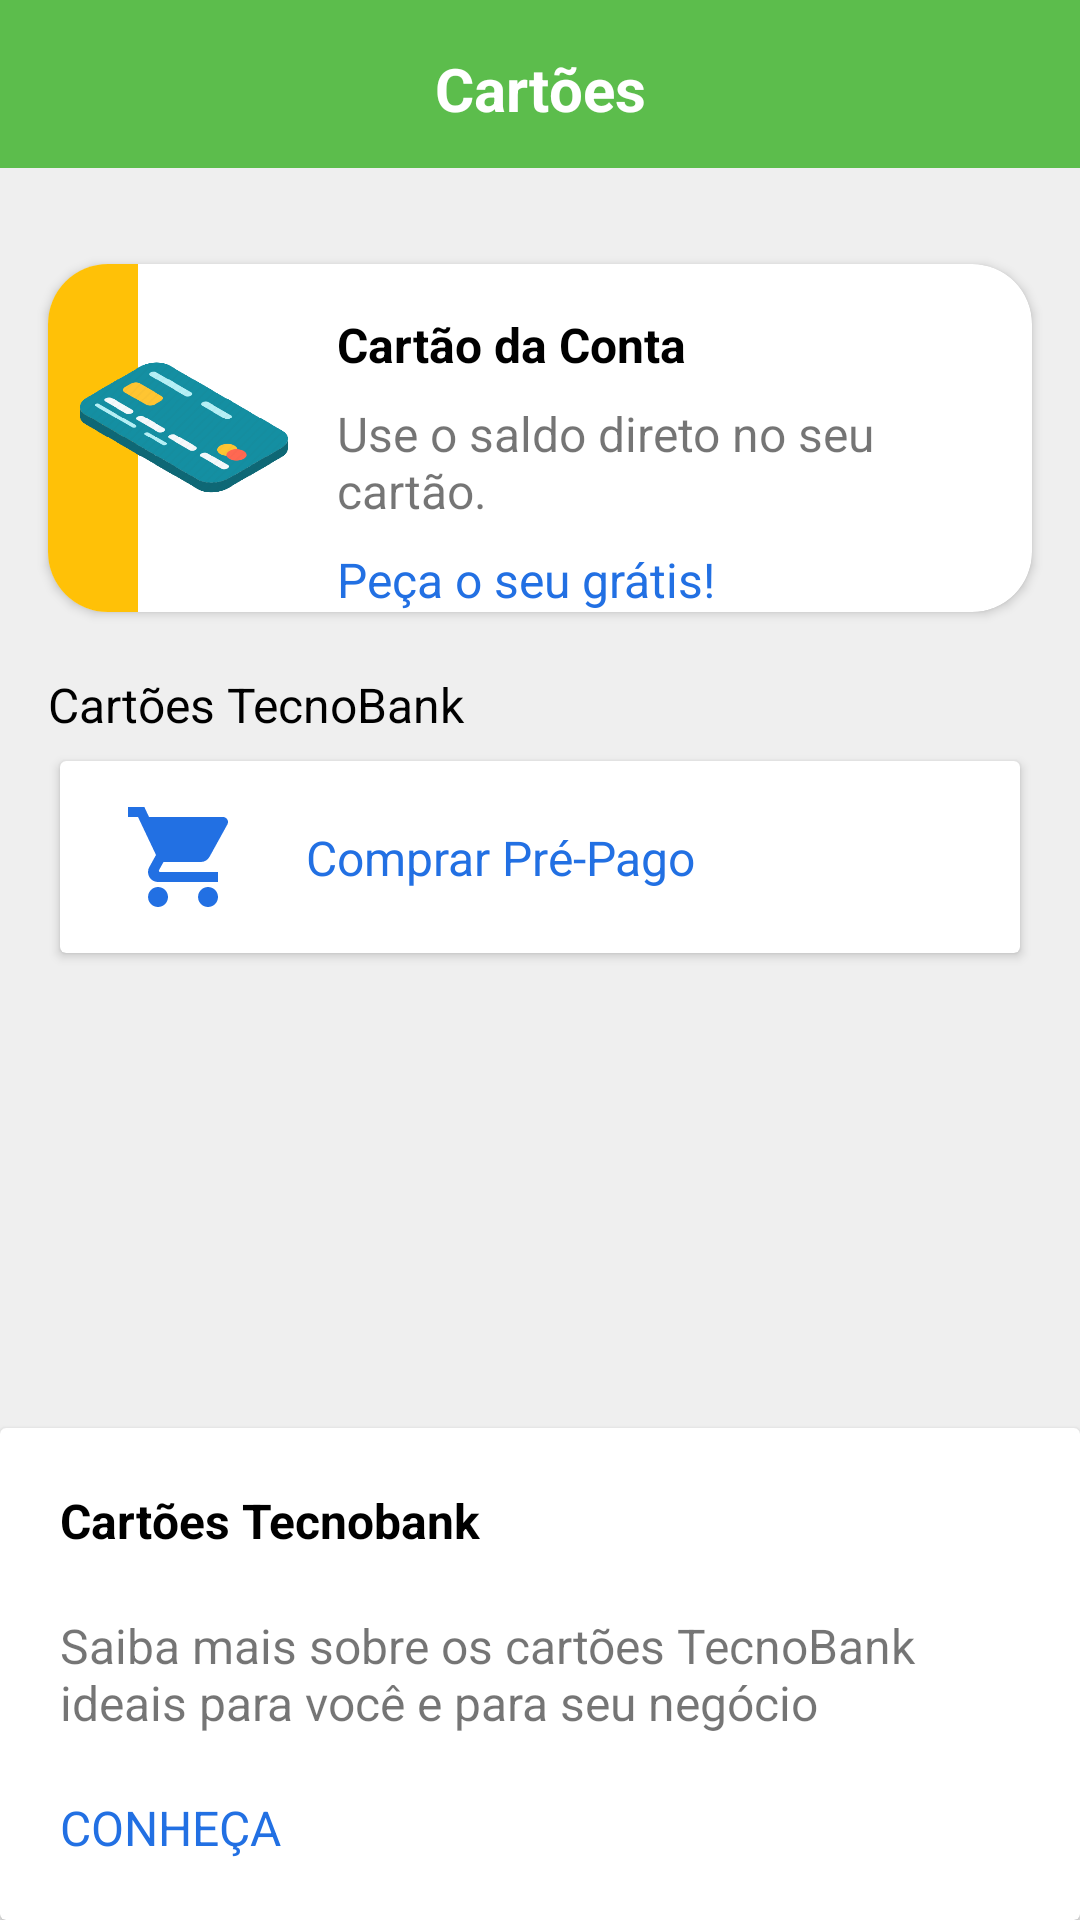

Here is an Android app screen rendered from its layout file. Give the layout XML and the strings, colors and styles it references.
<!-- AndroidManifest.xml: application theme Theme.Tecnobank -->
<!-- res/layout/cards_fragment.xml -->
<?xml version="1.0" encoding="utf-8"?>
<androidx.constraintlayout.widget.ConstraintLayout xmlns:android="http://schemas.android.com/apk/res/android"
    xmlns:app="http://schemas.android.com/apk/res-auto"
    android:layout_width="match_parent"
    android:layout_height="match_parent"
    android:background="#EFEFEF">

    <com.google.android.material.appbar.MaterialToolbar
        android:id="@+id/cartoes_toolbar"
        android:layout_width="0dp"
        android:layout_height="?attr/actionBarSize"
        android:background="@color/greenTecnoBank"
        app:layout_constraintEnd_toEndOf="parent"
        app:layout_constraintStart_toStartOf="parent"
        app:layout_constraintTop_toTopOf="parent" />

    <androidx.constraintlayout.widget.ConstraintLayout
        android:layout_width="0dp"
        android:layout_height="0dp"
        app:layout_constraintBottom_toBottomOf="@id/cartoes_toolbar"
        app:layout_constraintEnd_toEndOf="@id/cartoes_toolbar"
        app:layout_constraintStart_toStartOf="@+id/cartoes_toolbar"
        app:layout_constraintTop_toTopOf="@id/cartoes_toolbar">

        <TextView
            android:layout_width="wrap_content"
            android:layout_height="wrap_content"
            android:layout_marginTop="16dp"
            android:text="@string/title_cards_1"
            android:textAlignment="center"
            android:textColor="@color/white"
            android:textSize="20sp"
            android:textStyle="bold"
            app:layout_constraintEnd_toEndOf="parent"
            app:layout_constraintStart_toStartOf="parent"
            app:layout_constraintTop_toTopOf="parent" />

    </androidx.constraintlayout.widget.ConstraintLayout>

    <androidx.cardview.widget.CardView
        android:id="@+id/cardView4"
        android:layout_width="0dp"
        android:layout_height="wrap_content"
        android:layout_marginStart="16dp"
        android:layout_marginTop="32dp"
        android:layout_marginEnd="16dp"
        app:cardCornerRadius="20dp"
        app:layout_constraintEnd_toEndOf="parent"
        app:layout_constraintStart_toStartOf="parent"
        app:layout_constraintTop_toBottomOf="@+id/cartoes_toolbar">

        <androidx.constraintlayout.widget.ConstraintLayout
            android:layout_width="match_parent"
            android:layout_height="match_parent">

            <View
                android:id="@+id/banner_colorful"
                android:layout_width="30dp"
                android:layout_height="0dp"
                android:background="#FFC107"
                app:layout_constraintBottom_toBottomOf="parent"
                app:layout_constraintStart_toStartOf="parent"
                app:layout_constraintTop_toTopOf="parent" />

            <ImageView
                android:id="@+id/image_benefits"
                android:layout_width="86dp"
                android:layout_height="77dp"
                android:layout_marginTop="16dp"
                android:layout_marginBottom="16dp"
                app:layout_constraintBottom_toBottomOf="parent"
                app:layout_constraintEnd_toEndOf="parent"
                app:layout_constraintHorizontal_bias="0.01"
                app:layout_constraintStart_toStartOf="parent"
                app:layout_constraintTop_toTopOf="parent"
                app:layout_constraintVertical_bias="0.0"
                app:srcCompat="@drawable/cartao" />

            <TextView
                android:id="@+id/title_benefits"
                android:layout_width="wrap_content"
                android:layout_height="wrap_content"
                android:layout_marginStart="8dp"
                android:text="@string/title_cards"
                android:textColor="@color/black"
                android:textSize="16dp"
                android:textStyle="bold"
                app:layout_constraintStart_toEndOf="@+id/image_benefits"
                app:layout_constraintTop_toTopOf="@+id/image_benefits" />

            <TextView
                android:id="@+id/description_benefits"
                android:layout_width="0dp"
                android:layout_height="wrap_content"
                android:layout_marginTop="8dp"
                android:layout_marginEnd="20dp"
                android:text="@string/title_2_cards"
                android:textSize="16sp"
                app:layout_constraintEnd_toEndOf="parent"
                app:layout_constraintStart_toStartOf="@+id/title_benefits"
                app:layout_constraintTop_toBottomOf="@+id/title_benefits" />


            <TextView
                android:id="@+id/require_card"
                android:layout_width="wrap_content"
                android:layout_height="wrap_content"
                android:layout_marginTop="8dp"
                android:text="@string/text_1_cards"
                android:textColor="#2270E3"
                android:textSize="16dp"
                app:layout_constraintStart_toStartOf="@+id/description_benefits"
                app:layout_constraintTop_toBottomOf="@+id/description_benefits" />

        </androidx.constraintlayout.widget.ConstraintLayout>
    </androidx.cardview.widget.CardView>

    <TextView
        android:id="@+id/textView20"
        android:layout_width="wrap_content"
        android:layout_height="wrap_content"
        android:layout_marginTop="20dp"
        android:text="@string/title_card_1_cards"
        android:textColor="@color/black"
        android:textSize="16dp"
        app:layout_constraintStart_toStartOf="@+id/cardView4"
        app:layout_constraintTop_toBottomOf="@+id/cardView4" />

    <androidx.cardview.widget.CardView
        android:id="@+id/cardView5"
        android:layout_width="0dp"
        android:layout_height="wrap_content"
        android:layout_marginStart="20dp"
        android:layout_marginTop="8dp"
        android:layout_marginEnd="20dp"
        app:layout_constraintEnd_toEndOf="parent"
        app:layout_constraintStart_toStartOf="parent"
        app:layout_constraintTop_toBottomOf="@+id/textView20">

        <androidx.constraintlayout.widget.ConstraintLayout
            android:layout_width="match_parent"
            android:layout_height="match_parent">

            <ImageView
                android:id="@+id/imageView7"
                android:layout_width="50dp"
                android:layout_height="40dp"
                android:layout_marginStart="16dp"
                android:layout_marginTop="12dp"
                android:layout_marginBottom="12dp"
                app:layout_constraintBottom_toBottomOf="parent"
                app:layout_constraintStart_toStartOf="parent"
                app:layout_constraintTop_toTopOf="parent"
                app:srcCompat="@drawable/ic_shopping" />

            <TextView
                android:id="@+id/buy_prepaid_card"
                android:layout_width="wrap_content"
                android:layout_height="wrap_content"
                android:layout_marginStart="16dp"
                android:text="@string/text_card_1_cards"
                android:textColor="#2270E3"
                android:textSize="16sp"
                app:layout_constraintBottom_toBottomOf="@+id/imageView7"
                app:layout_constraintEnd_toEndOf="parent"
                app:layout_constraintHorizontal_bias="0.0"
                app:layout_constraintStart_toEndOf="@+id/imageView7"
                app:layout_constraintTop_toTopOf="@+id/imageView7" />
        </androidx.constraintlayout.widget.ConstraintLayout>
    </androidx.cardview.widget.CardView>

    <androidx.cardview.widget.CardView
        android:layout_width="0dp"
        android:layout_height="wrap_content"
        app:layout_constraintBottom_toBottomOf="parent"
        app:layout_constraintEnd_toEndOf="parent"
        app:layout_constraintStart_toStartOf="parent"
        app:layout_constraintTop_toBottomOf="@+id/cardView5"
        app:layout_constraintVertical_bias="1.0">

        <androidx.constraintlayout.widget.ConstraintLayout
            android:layout_width="match_parent"
            android:layout_height="match_parent">

            <TextView
                android:id="@+id/textView23"
                android:layout_width="wrap_content"
                android:layout_height="wrap_content"
                android:layout_marginStart="20dp"
                android:layout_marginTop="20dp"
                android:text="@string/title_card_3_cards"
                android:textColor="@color/black"
                android:textSize="16dp"
                android:textStyle="bold"
                app:layout_constraintStart_toStartOf="parent"
                app:layout_constraintTop_toTopOf="parent" />

            <TextView
                android:id="@+id/textView24"
                android:layout_width="0dp"
                android:layout_height="wrap_content"
                android:layout_marginTop="20dp"
                android:layout_marginEnd="20dp"
                android:text="@string/text_card_3_cards"
                android:textSize="16sp"
                app:layout_constraintEnd_toEndOf="parent"
                app:layout_constraintStart_toStartOf="@+id/textView23"
                app:layout_constraintTop_toBottomOf="@+id/textView23" />

            <TextView
                android:id="@+id/tecnobank_cards"
                android:layout_width="wrap_content"
                android:layout_height="wrap_content"
                android:layout_marginTop="20dp"
                android:layout_marginBottom="20dp"
                android:text="@string/cards_subtitle_2"
                android:textColor="#2270E3"
                android:textSize="16sp"
                app:layout_constraintBottom_toBottomOf="parent"
                app:layout_constraintStart_toStartOf="@+id/textView24"
                app:layout_constraintTop_toBottomOf="@+id/textView24" />
        </androidx.constraintlayout.widget.ConstraintLayout>
    </androidx.cardview.widget.CardView>


</androidx.constraintlayout.widget.ConstraintLayout>
<!-- resources referenced by this layout -->
<resources>
  <color name="black">#FF000000</color>
  <color name="greenTecnoBank">#5cbd4c</color>
  <color name="white">#FFFFFFFF</color>
  <!-- drawable cartao: png bitmap (drawable-v24, 39340 bytes) -->
  <!-- drawable ic_shopping (drawable-v24) -->
  <vector xmlns:android="http://schemas.android.com/apk/res/android"
      android:width="24dp"
      android:height="24dp"
      android:tint="#2270E3"
      android:viewportWidth="24"
      android:viewportHeight="24">
      <path
          android:fillColor="@android:color/white"
          android:pathData="M7,18c-1.1,0 -1.99,0.9 -1.99,2S5.9,22 7,22s2,-0.9 2,-2 -0.9,-2 -2,-2zM1,2v2h2l3.6,7.59 -1.35,2.45c-0.16,0.28 -0.25,0.61 -0.25,0.96 0,1.1 0.9,2 2,2h12v-2L7.42,15c-0.14,0 -0.25,-0.11 -0.25,-0.25l0.03,-0.12 0.9,-1.63h7.45c0.75,0 1.41,-0.41 1.75,-1.03l3.58,-6.49c0.08,-0.14 0.12,-0.31 0.12,-0.48 0,-0.55 -0.45,-1 -1,-1L5.21,4l-0.94,-2L1,2zM17,18c-1.1,0 -1.99,0.9 -1.99,2s0.89,2 1.99,2 2,-0.9 2,-2 -0.9,-2 -2,-2z" />
  </vector>
  <string name="cards_subtitle_2">CONHEÇA</string>
  <string name="text_1_cards">Peça o seu grátis!</string>
  <string name="text_card_1_cards">Comprar Pré-Pago</string>
  <string name="text_card_3_cards">Saiba mais sobre os cartões TecnoBank ideais para você e para seu negócio</string>
  <string name="title_2_cards">Use o saldo direto no seu cartão.</string>
  <string name="title_card_1_cards">Cartões TecnoBank</string>
  <string name="title_card_3_cards">Cartões Tecnobank</string>
  <string name="title_cards">Cartão da Conta</string>
  <string name="title_cards_1">Cartões</string>
  <style name="Theme.Tecnobank" parent="Theme.MaterialComponents.DayNight.NoActionBar">
          
          <item name="colorPrimary">@color/greenTecnoBank</item>
          <item name="colorPrimaryVariant">@color/purple_700</item>
          <item name="colorOnPrimary">@color/white</item>
          
          <item name="colorSecondary">@color/greenTecnoBank</item>
          <item name="colorSecondaryVariant">@color/teal_700</item>
          <item name="colorOnSecondary">@color/black</item>
          
          <item name="android:statusBarColor">@color/greenTecnoBank</item>
          
      </style>
  <color name="purple_700">#FF3700B3</color>
  <color name="teal_700">#FF018786</color>
</resources>
